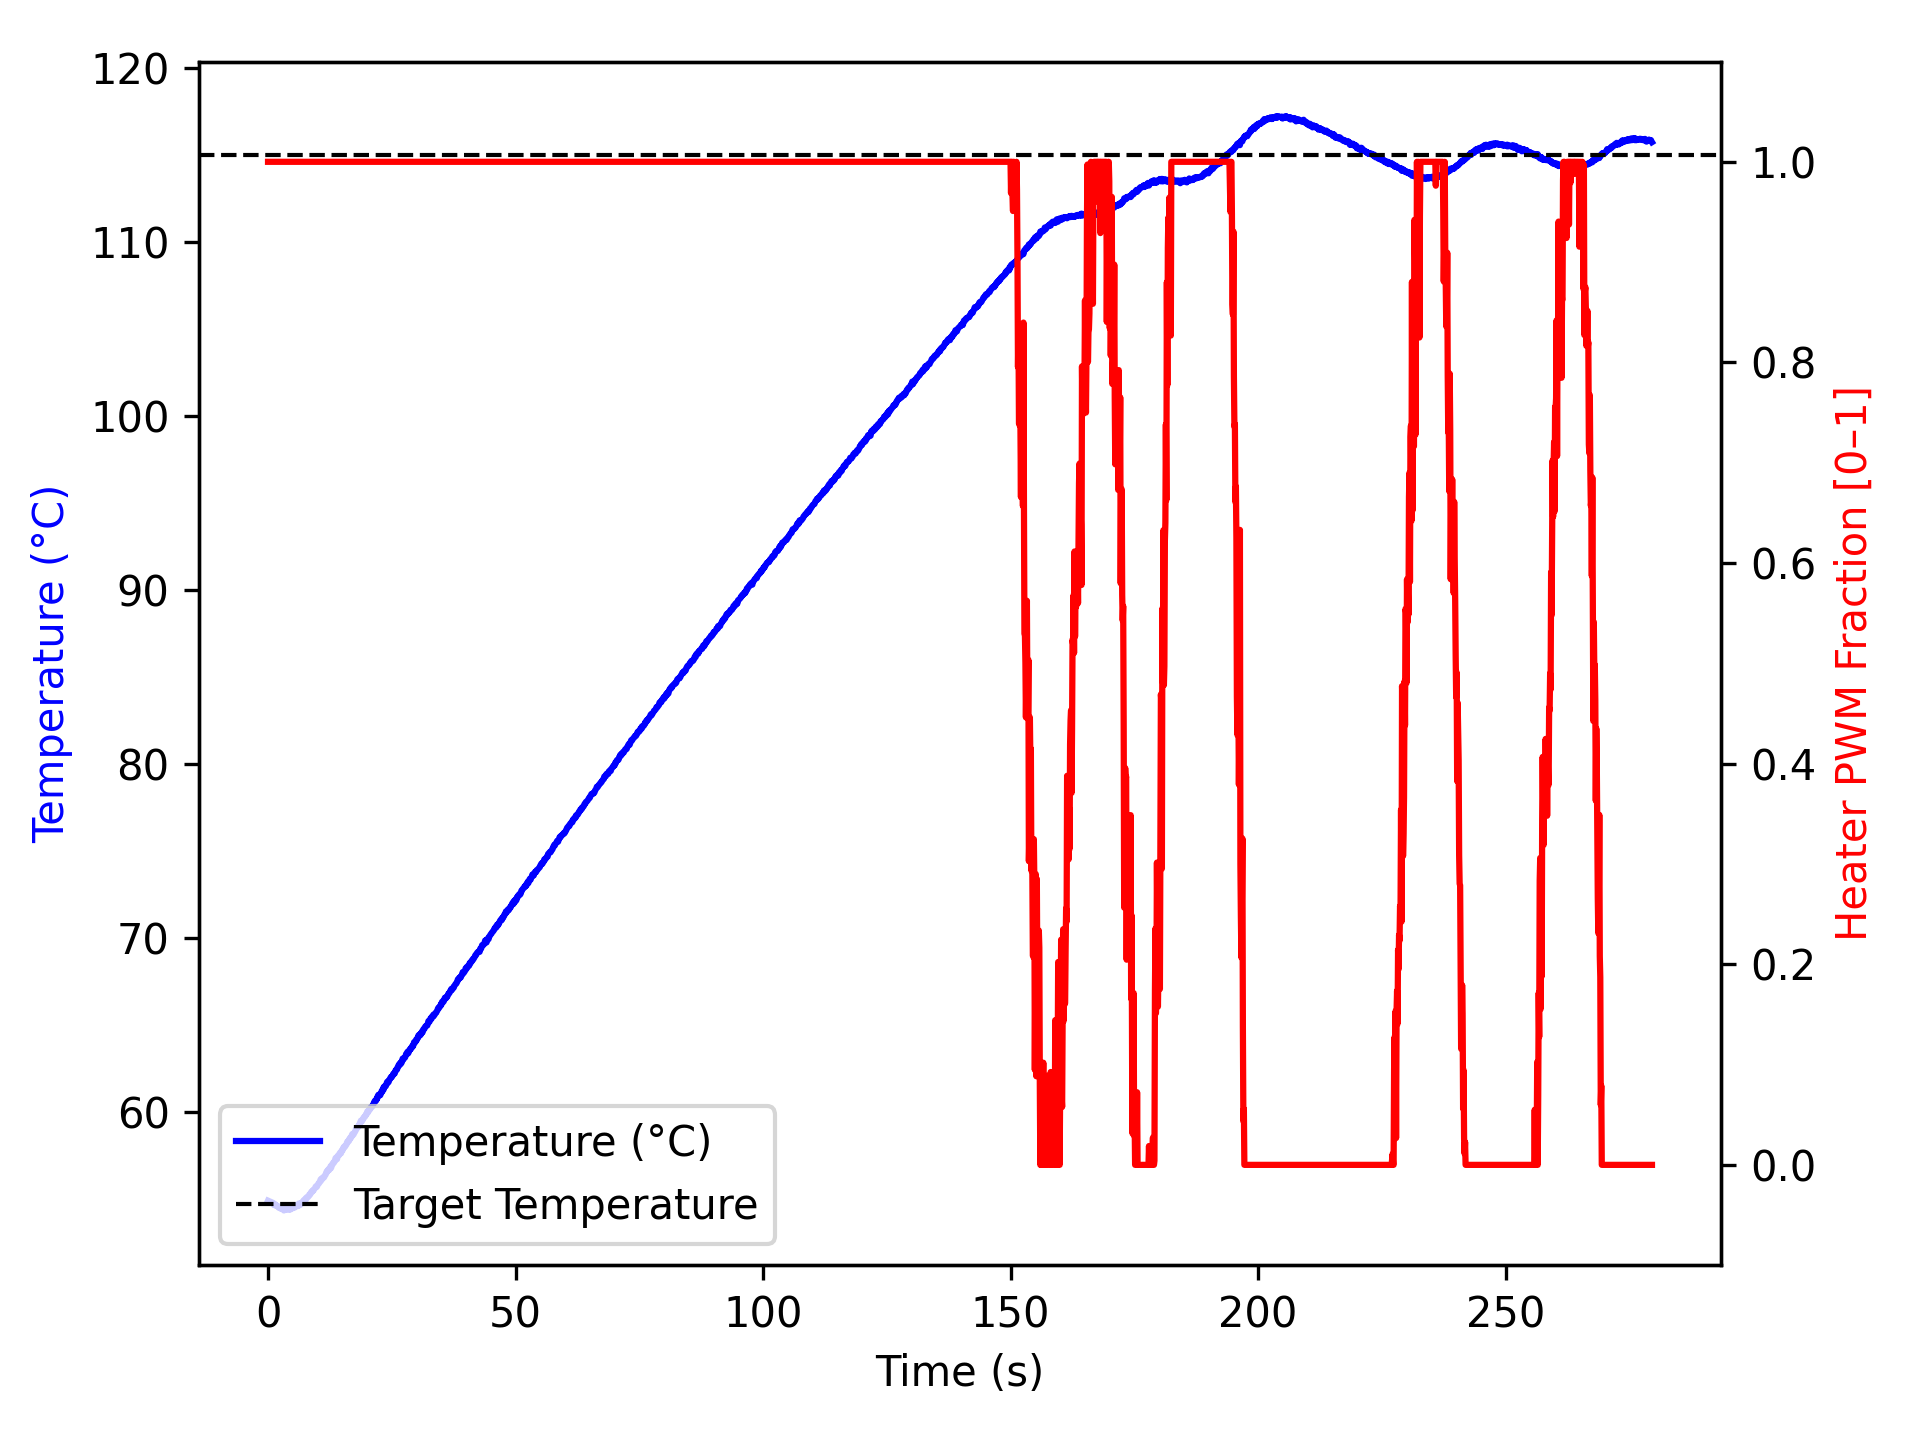

The file beside this chart, header and first rows:
time_ms, temperature, heater
2, 54.91, 1.0
1104, 54.77, 1.0
1204, 54.66, 1.0
1304, 54.7, 1.0
1404, 54.7, 1.0
1504, 54.63, 1.0
1604, 54.66, 1.0
1704, 54.63, 1.0
1804, 54.59, 1.0
1904, 54.59, 1.0
2004, 54.57, 1.0
2104, 54.52, 1.0
2204, 54.55, 1.0
2304, 54.55, 1.0
2404, 54.48, 1.0
2505, 54.48, 1.0
2605, 54.57, 1.0
2705, 54.43, 1.0
2806, 54.52, 1.0
2906, 54.55, 1.0
3006, 54.43, 1.0
3107, 54.45, 1.0
3207, 54.34, 1.0
3307, 54.4, 1.0
3408, 54.45, 1.0
3509, 54.48, 1.0
3609, 54.38, 1.0
3709, 54.4, 1.0
3809, 54.48, 1.0
3909, 54.45, 1.0
4009, 54.41, 1.0
4109, 54.47, 1.0
4209, 54.52, 1.0
4309, 54.4, 1.0
4409, 54.43, 1.0
4510, 54.4, 1.0
4610, 54.48, 1.0
4710, 54.54, 1.0
4811, 54.52, 1.0
4911, 54.52, 1.0
5011, 54.47, 1.0
5112, 54.52, 1.0
5212, 54.57, 1.0
5312, 54.52, 1.0
5412, 54.52, 1.0
5512, 54.59, 1.0
5612, 54.59, 1.0
5712, 54.61, 1.0
5812, 54.63, 1.0
5913, 54.63, 1.0
6013, 54.59, 1.0
6113, 54.7, 1.0
6214, 54.74, 1.0
6315, 54.65, 1.0
6416, 54.65, 1.0
6518, 54.67, 1.0
6619, 54.7, 1.0
6720, 54.77, 1.0
6820, 54.79, 1.0
6920, 54.81, 1.0
... 2,717 more rows
